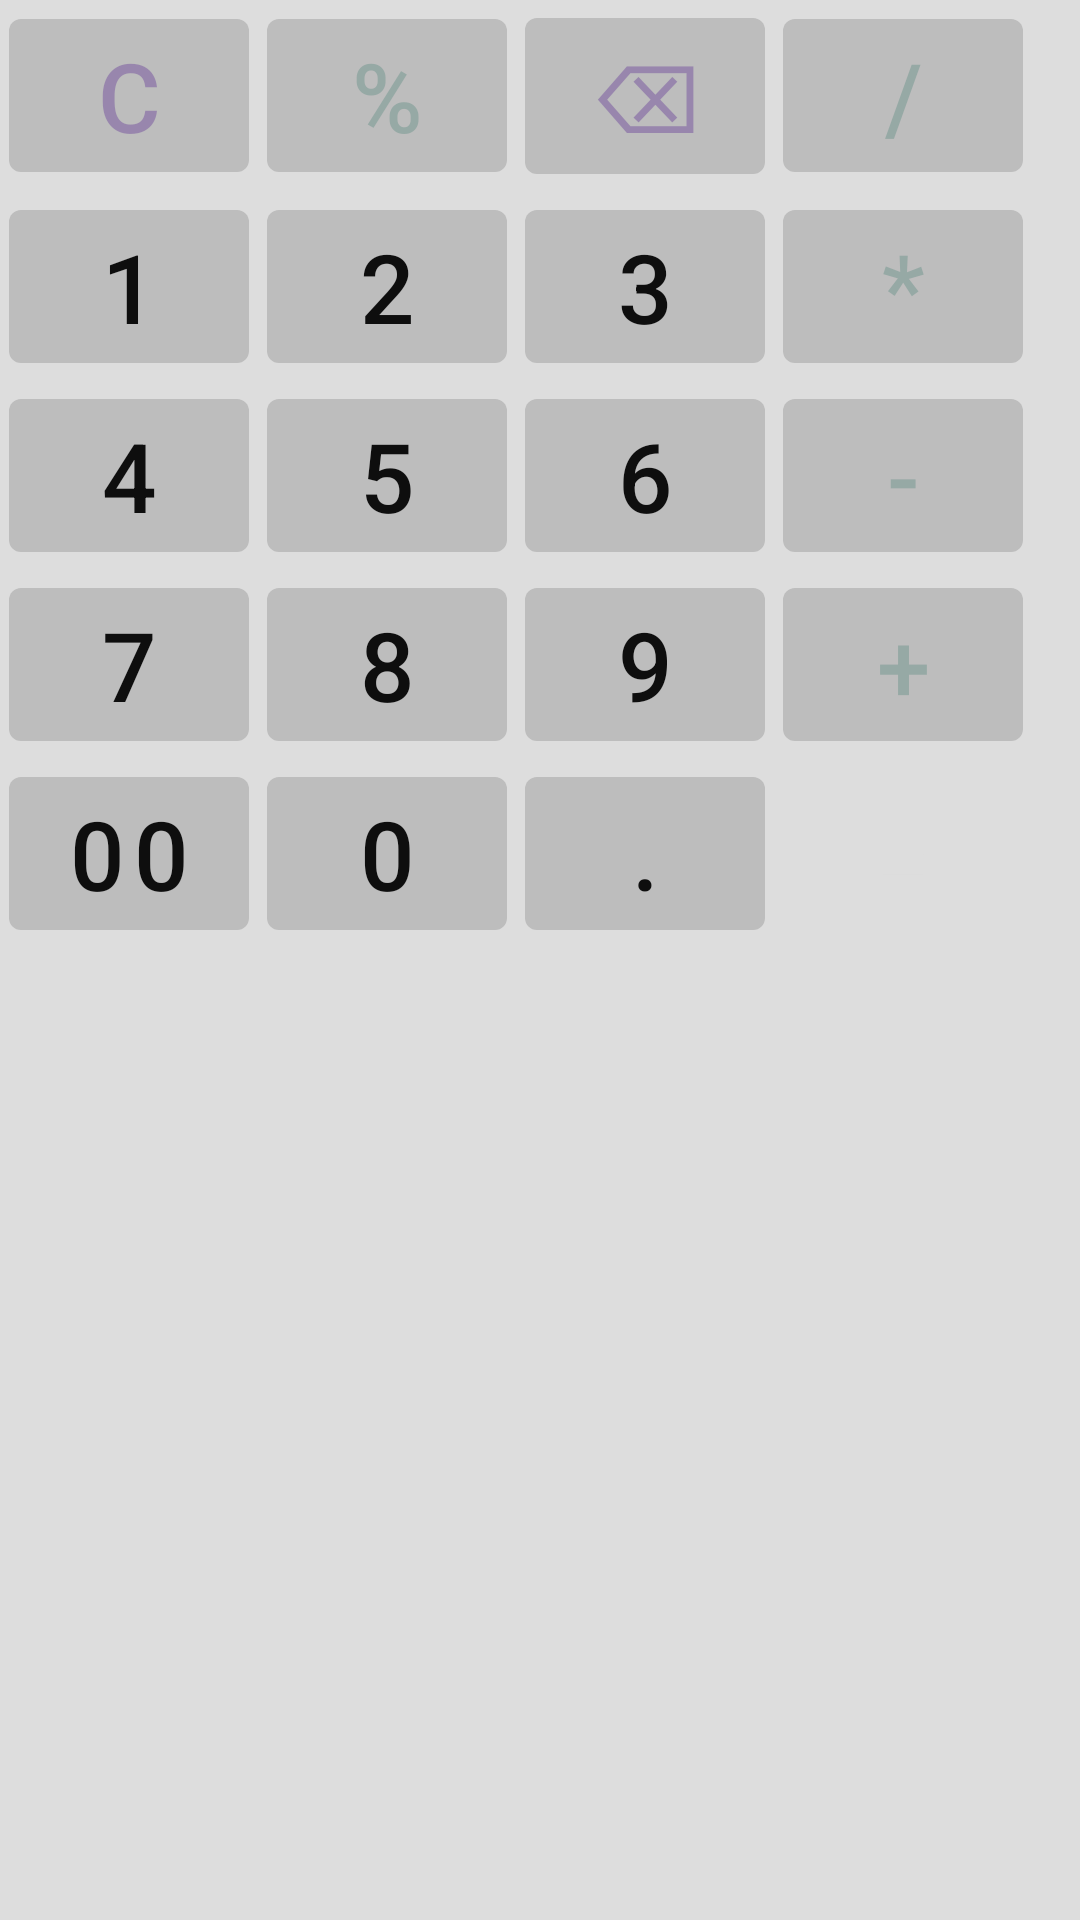

Produce the Android XML layout that renders to this screen, including the resource entries it uses.
<!-- AndroidManifest.xml: application theme Theme.Calculator -->
<!-- res/layout/layout_digital_keyboard.xml -->
<?xml version="1.0" encoding="utf-8"?>
<GridLayout xmlns:android="http://schemas.android.com/apk/res/android"
    android:layout_width="wrap_content"
    android:layout_height="wrap_content"
    android:columnCount="4">

    <com.google.android.material.button.MaterialButton
        android:id="@+id/button_reset"
        style="@style/formatButtonStyle"
        android:text="@string/reset" />

    <com.google.android.material.button.MaterialButton
        android:id="@+id/button_percent"
        style="@style/operandButtonStyle"
        android:text="@string/percent" />

    <com.google.android.material.button.MaterialButton
        android:id="@+id/button_backspace"
        style="@style/formatButtonStyle"
        android:text="@string/backspace" />

    <com.google.android.material.button.MaterialButton
        android:id="@+id/button_division"
        style="@style/operandButtonStyle"
        android:text="@string/division" />

    <com.google.android.material.button.MaterialButton
        android:id="@+id/button_1"
        style="@style/numberButtonStyle"
        android:text="@string/_1" />

    <com.google.android.material.button.MaterialButton
        android:id="@+id/button_2"
        style="@style/numberButtonStyle"
        android:text="@string/_2" />

    <com.google.android.material.button.MaterialButton
        android:id="@+id/button_3"
        style="@style/numberButtonStyle"
        android:text="@string/_3" />

    <com.google.android.material.button.MaterialButton
        android:id="@+id/button_multiply"
        style="@style/operandButtonStyle"
        android:text="@string/multiply" />

    <com.google.android.material.button.MaterialButton
        android:id="@+id/button_4"
        style="@style/numberButtonStyle"
        android:text="@string/_4" />

    <com.google.android.material.button.MaterialButton
        android:id="@+id/button_5"
        style="@style/numberButtonStyle"
        android:text="@string/_5" />

    <com.google.android.material.button.MaterialButton
        android:id="@+id/button_6"
        style="@style/numberButtonStyle"
        android:text="@string/_6" />

    <com.google.android.material.button.MaterialButton
        android:id="@+id/button_minus"
        style="@style/operandButtonStyle"
        android:text="@string/minus" />

    <com.google.android.material.button.MaterialButton
        android:id="@+id/button_7"
        style="@style/numberButtonStyle"
        android:text="@string/_7" />

    <com.google.android.material.button.MaterialButton
        android:id="@+id/button_8"
        style="@style/numberButtonStyle"
        android:text="@string/_8" />

    <com.google.android.material.button.MaterialButton
        android:id="@+id/button_9"
        style="@style/numberButtonStyle"
        android:text="@string/_9" />

    <com.google.android.material.button.MaterialButton
        android:id="@+id/button_plus"
        style="@style/operandButtonStyle"
        android:text="@string/plus"/>

    <com.google.android.material.button.MaterialButton
        android:id="@+id/button_00"
        style="@style/numberButtonStyle"
        android:text="@string/_00"/>

    <com.google.android.material.button.MaterialButton
        android:id="@+id/button_0"
        style="@style/numberButtonStyle"
        android:text="@string/_0"/>

    <com.google.android.material.button.MaterialButton
        android:id="@+id/button_point"
        style="@style/numberButtonStyle"
        android:text="@string/point" />

    <Button
        android:id="@+id/button_equally"
        style="@style/equallyButtonStyle"
        android:text="@string/equally"/>

</GridLayout>
<!-- resources referenced by this layout -->
<resources>
  <string name="_0" translatable="false">0</string>
  <string name="_00" translatable="false">00</string>
  <string name="_1" translatable="false">1</string>
  <string name="_2" translatable="false">2</string>
  <string name="_3" translatable="false">3</string>
  <string name="_4" translatable="false">4</string>
  <string name="_5" translatable="false">5</string>
  <string name="_6" translatable="false">6</string>
  <string name="_7" translatable="false">7</string>
  <string name="_8" translatable="false">8</string>
  <string name="_9" translatable="false">9</string>
  <string name="backspace" translatable="false">⌫</string>
  <string name="division" translatable="false">/</string>
  <string name="equally" translatable="false">=</string>
  <string name="minus" translatable="false">-</string>
  <string name="multiply" translatable="false">*</string>
  <string name="percent" translatable="false">%</string>
  <string name="plus" translatable="false">+</string>
  <string name="point" translatable="false">.</string>
  <string name="reset" translatable="false">C</string>
  <style name="equallyButtonStyle" parent="buttonStyle">
          <item name="android:textColor">@color/grey</item>
          <item name="android:backgroundTint">@color/turquoise_35</item>
      </style>
  <style name="formatButtonStyle" parent="buttonStyle">
          <item name="android:textColor">@color/purple</item>
      </style>
  <style name="numberButtonStyle" parent="buttonStyle">
          <item name="android:textColor">@color/button_black</item>
      </style>
  <style name="operandButtonStyle" parent="buttonStyle">
          <item name="android:textColor">@color/turquoise_35</item>
      </style>
  <style name="Theme.Calculator" parent="Theme.MaterialComponents.DayNight.NoActionBar">
          
          <item name="colorPrimary">@color/button_background</item>
          <item name="colorPrimaryVariant">@color/grey</item>
          <item name="colorOnPrimary">@color/black</item>
          
          <item name="android:statusBarColor" tools:targetApi="l">?attr/colorPrimaryVariant</item>
          
          <item name="android:background">@color/grey</item>
      </style>
  <style name="buttonStyle" parent="Widget.MaterialComponents.Button.UnelevatedButton">
          <item name="android:layout_width">@dimen/button_width</item>
          <item name="android:layout_height">wrap_content</item>
          <item name="android:layout_marginStart">@dimen/button_margin</item>
          <item name="android:layout_marginEnd">@dimen/button_margin</item>
          <item name="android:textSize">@dimen/button_text_size</item>
      </style>
  <color name="grey">#DDDDDD</color>
  <color name="turquoise_35">#594C8579</color>
  <color name="purple">#8073509E</color>
  <color name="button_black">#0E0E0E</color>
  <color name="button_background">#BDBDBD</color>
  <color name="black">#FF000000</color>
  <dimen name="button_width">80dp</dimen>
  <dimen name="button_margin">3dp</dimen>
  <dimen name="button_text_size">36sp</dimen>
</resources>
